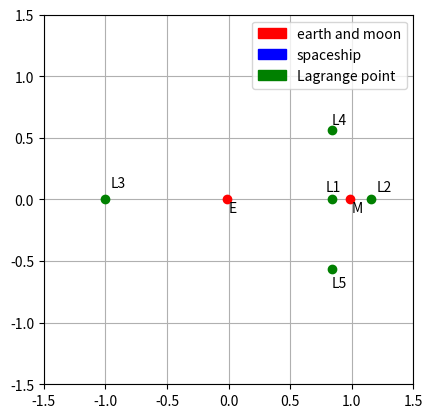

Reproduce this figure in Python.
from __future__ import division,print_function  
from numpy import linspace,meshgrid,sqrt,array,arange,sin, cos
from pylab import plot, show, xlabel, ylabel, scatter
from math import pi
import matplotlib.pyplot as plt
import matplotlib.animation as animation
import matplotlib.patches as mpatches



m1= 5.972e24 
m2= 7.347e22
miu=m2/(m1+m2)
#define function for effective potential as seen in literature
def effpot(x,y):
    P1=-miu
    P2=1-miu
    r1=sqrt((x-P1)**2+y**2) 
    r2=sqrt((x-P2)**2+y**2)
    V=-(1-miu)/r1-miu/r2 
    return V-(x**2+y**2)/2

#define partials for effpot using central difference theorem
def partialV(x,y):
    h=0.001
    dV_dx=(effpot(x+0.5*h,y)-effpot(x-0.5*h,y))/h
    dV_dy=(effpot(x,y+0.5*h)-effpot(x,y-0.5*h))/h
    return array([dV_dx,dV_dy], float)

#define partial differential equation
def f(r,t):
    x = r[0]
    y = r[1]
    vx = r[2]
    vy = r[3]
    xprime= vx
    yprime= vy
    vxprime= -partialV(x,y)[0]+2*vy
    vyprime= -partialV(x,y)[1]-2*vx
    return array([xprime,yprime,vxprime,vyprime], float)
    
#define forumula for conserved energy
def E(r):
    return 0.5*(r[2]**2+r[3]**2)+effpot(r[0],r[1])
    
#use RK4 solver and test energy conservation


a=0.0
t=0
b = 500
N = 100000
h = (b-a)/N
xpoints = []
ypoints = []
vxpoints = []
vypoints = []
Epoints = []  

r = array([0.2,0.7, 0.0, 0.0],float)
def Calculation(r):
    if  t < b: 
        xpoints.append(r[0])
        ypoints.append(r[1])
        vxpoints.append(r[2])
        vypoints.append(r[3])
        Epoints.append(E(r))
        ET=E(r)
        k1 = h*f(r,t)
        k2 = h*f(r+0.5*k1, t+0.5*h)
        k3 = h*f(r+0.5*k2, t+0.5*h)
        k4 = h*f(r+k3, t+h)
        r += (k1+2*k2+2*k3+k4)/6
        return r[0],r[1],ET


fig = plt.figure()
ax = fig.add_subplot(111, aspect='equal', autoscale_on=False,
                     xlim=(-1.5, 1.5), ylim=(-1.5, 1.5))

ax.grid()
ax.plot([-miu,1-miu],[0,0],'ro')


ax.plot([-1.0049999999999999,0.83499999999999996,1.1550000000000002,0.83499999999999996,0.83499999999999996],[0,0,0,-0.56499999999999995,0.56499999999999995],'go')

red_patch = mpatches.Patch(color='red', label='earth and moon')
blue_patch = mpatches.Patch(color='blue', label='spaceship')
green_patch = mpatches.Patch(color='green', label='Lagrange point')
ax.legend(handles=[red_patch,blue_patch,green_patch])

line, = ax.plot([], [], 'o-', lw=0.5)
earth_text=ax.text(0,-0.1,'E')
moon_text=ax.text(1,-0.1,'M')
L1_text=ax.text(0.83499999999999996-0.05,0.07,'L1')
L2_text=ax.text(1.1550000000000002+0.05,0.07,'L2')
L3_text=ax.text(-1.0049999999999999+0.05,0.1,'L3')
L4_text=ax.text(0.83499999999999996,0.56499999999999995+0.05,'L4')
L5_text=ax.text(0.83499999999999996,-0.56499999999999995-0.15,'L5')
time_text = ax.text(0.02, 0.95, '', transform=ax.transAxes)
energy_text = ax.text(0.02, 0.90, '', transform=ax.transAxes)

def init():
    """initialize animation"""
    line.set_data([],[])
    time_text.set_text('')
    energy_text.set_text('')
    return line, time_text, energy_text


def animate(i):
    """perform animation step"""
    x,y,ET=Calculation(r);
    global t
    t+=h
    line.set_data(x,y)
    time_text.set_text('time = %.1f' % t)
    energy_text.set_text('energy = %.8f J' % ET)
    return line, time_text, energy_text


ani = animation.FuncAnimation(fig, animate, frames=300, interval=1, blit=True, init_func=init)




plt.show()


